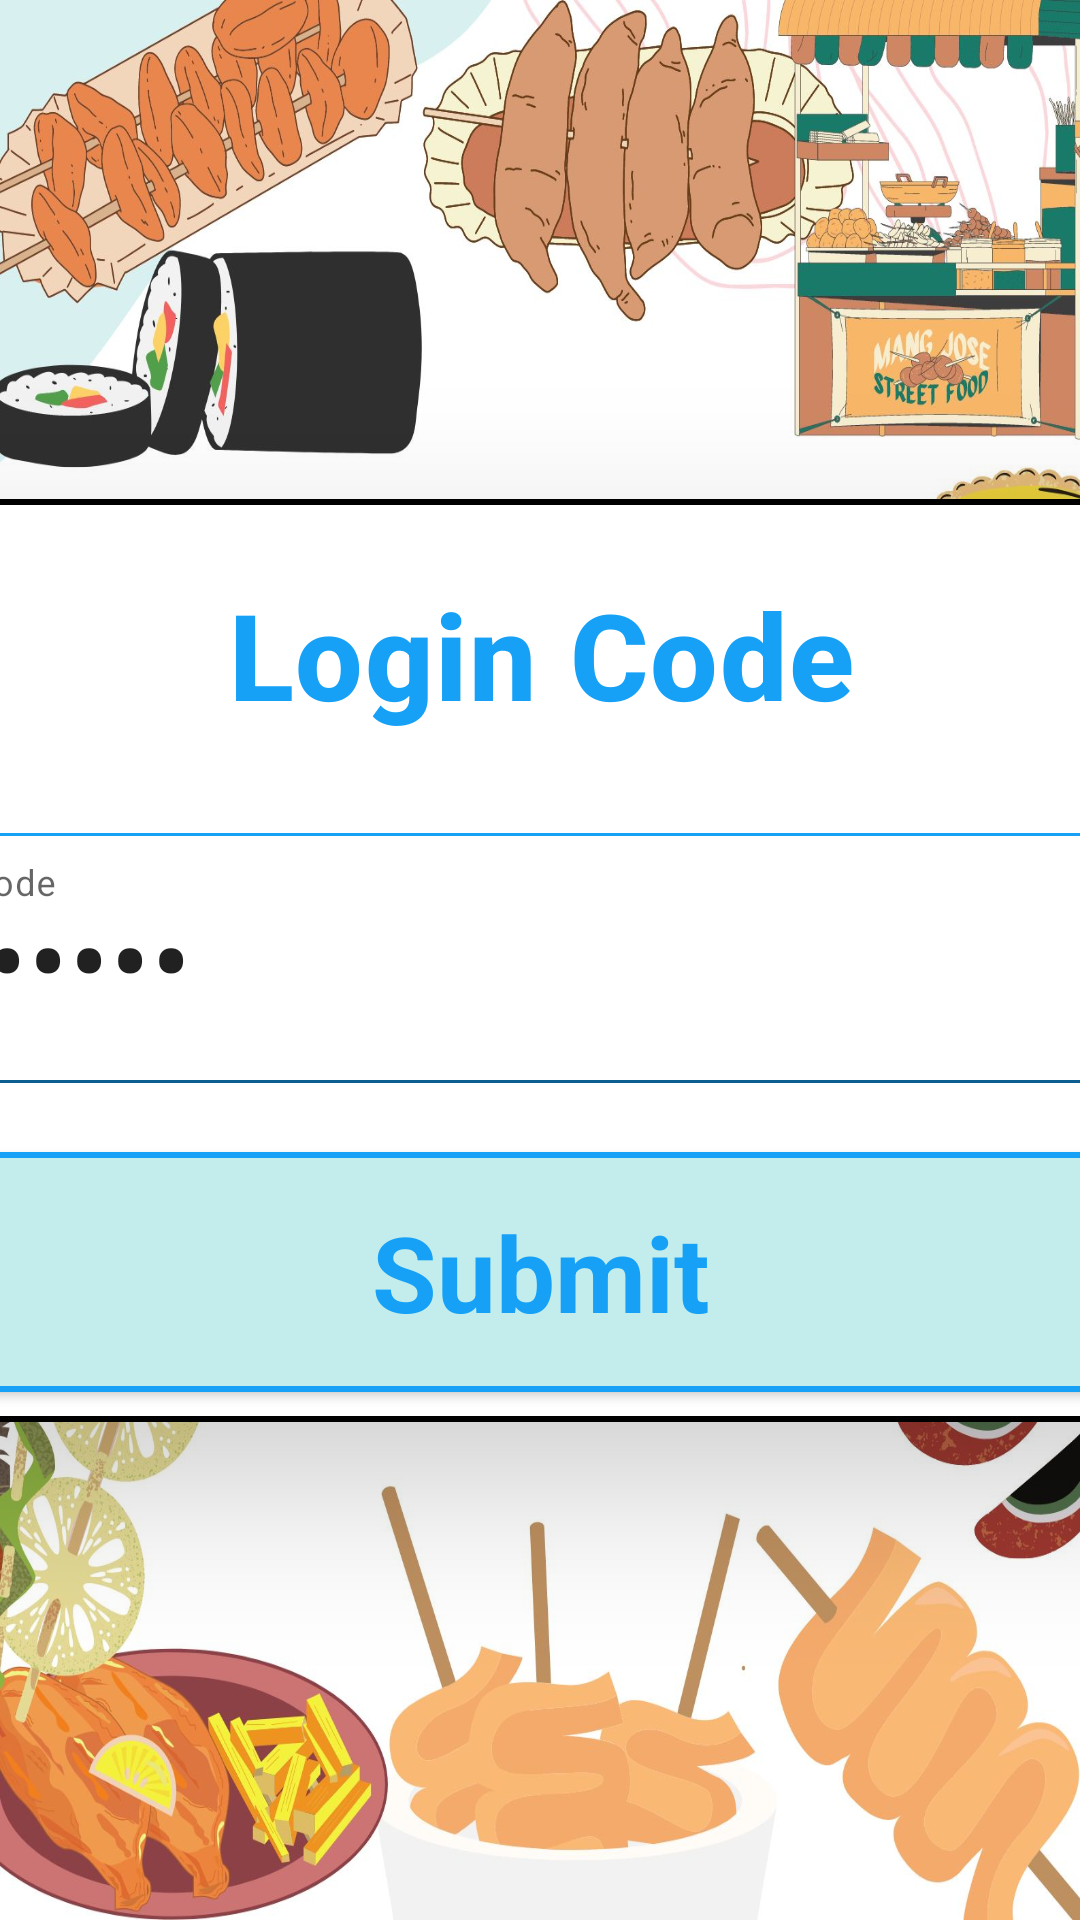

Here is an Android app screen rendered from its layout file. Give the layout XML and the strings, colors and styles it references.
<!-- AndroidManifest.xml: application theme Theme.POS_ADMIN -->
<!-- res/layout/fragment_first_login.xml -->
<?xml version="1.0" encoding="utf-8"?>
<layout xmlns:android="http://schemas.android.com/apk/res/android"
    xmlns:app="http://schemas.android.com/apk/res-auto"
    xmlns:tools="http://schemas.android.com/tools"
    tools:context=".StartFragment">
    <data>
        <variable
            name="loginViewModel"
            type="com.example.pos_admin.model.LoginViewModel" />
        <variable
            name="firstLoginFragment"
            type="com.example.pos_admin.FirstLoginFragment" />
    </data>
    <androidx.constraintlayout.widget.ConstraintLayout
        android:layout_width="match_parent"
        android:layout_height="match_parent"
        android:background="@drawable/first_login_background"
        >

        <ImageView
            android:id="@+id/admin_img"
            android:layout_width="100dp"
            android:layout_height="100dp"
            android:layout_marginBottom="5dp"
            android:src="@drawable/ic_baseline_admin_panel_settings_24"
            app:layout_constraintBottom_toTopOf="@+id/login_field"
            app:layout_constraintLeft_toLeftOf="parent"
            app:layout_constraintRight_toRightOf="parent"/>
        <LinearLayout
            android:id="@+id/login_field"
            android:layout_width="500dp"
            android:layout_height="wrap_content"
            android:orientation="vertical"
            app:layout_constraintBottom_toBottomOf="parent"
            app:layout_constraintLeft_toLeftOf="parent"
            app:layout_constraintRight_toRightOf="parent"
            app:layout_constraintTop_toTopOf="parent"
            android:background="@drawable/login_round_corner_drawable"
            android:elevation="30dp">
            <TextView
                android:layout_width="match_parent"
                android:layout_height="wrap_content"
                android:text="@string/first_login_fragment"
                android:padding="10dp"
                android:textAlignment="center"
                android:textColor="@color/dark_blue"
                android:textAppearance="@style/TextAppearance.MaterialComponents.Headline6"
                android:textSize="40sp"
                android:textStyle="bold"

                android:layout_marginBottom="15dp"
                android:layout_marginTop="15dp"/>
            <com.google.android.material.textfield.TextInputLayout
                android:id="@+id/login_edit_text_container"
                android:layout_width="match_parent"
                android:layout_height="wrap_content"
                android:hint="Login Code"
                app:endIconMode="password_toggle">
                <androidx.appcompat.widget.AppCompatEditText
                    android:id="@+id/login_edit_text"
                    android:layout_width="match_parent"
                    android:layout_height="match_parent"
                    android:padding="15dp"
                    android:textSize="40sp"
                    android:inputType="textPassword"
                    android:layout_margin="8dp"
                    android:maxLength="8"
                    android:background="@drawable/login_edit_text"
                    android:text="@={loginViewModel.inputFirstCode}"/>
            </com.google.android.material.textfield.TextInputLayout>


            <androidx.appcompat.widget.AppCompatButton
                android:id="@+id/submit_button"
                android:layout_width="match_parent"
                android:layout_height="80dp"
                android:layout_gravity="center"
                android:padding="10dp"
                android:textColor="@color/dark_blue"
                android:layout_marginTop="15dp"
                android:layout_marginBottom="10dp"
                android:layout_marginLeft="8dp"
                android:layout_marginRight="8dp"
                android:onClick="@{() -> firstLoginFragment.nextScreen()}"
                android:text="Submit"
                style="@android:style/Widget.Button"
                android:textStyle="bold"
                android:background="@drawable/login_btn"
                android:layout_weight="1"
                android:textSize="35sp"/>
        </LinearLayout>
    </androidx.constraintlayout.widget.ConstraintLayout>
</layout>
<!-- resources referenced by this layout -->
<resources>
  <color name="dark_blue">#16a1f7</color>
  <!-- drawable first_login_background: jpg bitmap (drawable-v24, 252042 bytes) -->
  <!-- drawable login_btn (drawable) -->
  <?xml version="1.0" encoding="utf-8"?>
  <shape xmlns:android="http://schemas.android.com/apk/res/android"
      android:shape="rectangle">
      <stroke
          android:width="2dp"
          android:color="@color/dark_blue"/>
      <corners
          android:radius="20dp"/>
      <solid
          android:color="@color/light_blue"/>
  
  </shape>
  <!-- drawable login_edit_text (drawable) -->
  <?xml version="1.0" encoding="utf-8"?>
  <shape xmlns:android="http://schemas.android.com/apk/res/android"
      android:shape="rectangle">
      <stroke
          android:width="1dp"
          android:color="@color/dark_blue"/>
      <corners
          android:radius="20dp"/>
  
  </shape>
  <!-- drawable login_round_corner_drawable (drawable) -->
  <?xml version="1.0" encoding="utf-8"?>
  <shape xmlns:android="http://schemas.android.com/apk/res/android"
      android:shape="rectangle">
      <corners
          android:radius="40dp"/>
      <stroke
          android:width="2dp"/>
      <solid
          android:color="@color/white"/>
  </shape>
  <string name="first_login_fragment">Login Code</string>
  <style name="Theme.POS_ADMIN" parent="Theme.MaterialComponents.DayNight.DarkActionBar">
          
  
          <item name="colorPrimary">@color/dark_blue</item>
          <item name="colorPrimaryVariant">@color/black</item>
          <item name="colorOnPrimary">@color/white</item>
          
          <item name="colorSecondary">@color/teal_200</item>
          <item name="colorSecondaryVariant">@color/teal_700</item>
          <item name="colorOnSecondary">@color/black</item>
          
          <item name="android:statusBarColor">?attr/colorPrimaryVariant</item>
          
  
      </style>
  <color name="light_blue">#c2edec</color>
  <color name="white">#FFFFFFFF</color>
  <color name="black">#FF000000</color>
  <color name="teal_200">#FF03DAC5</color>
  <color name="teal_700">#FF018786</color>
</resources>
